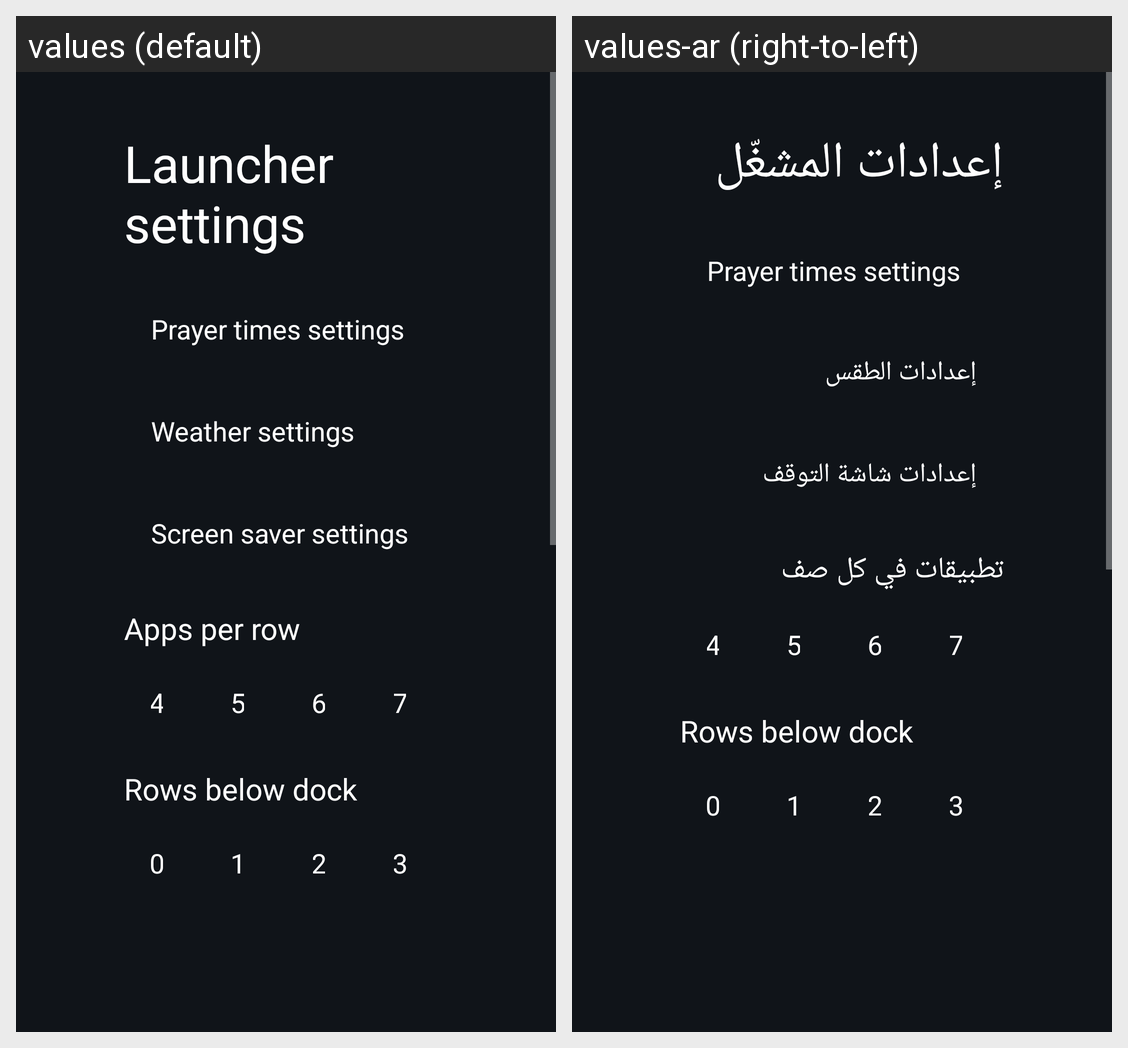

For this localized Android screen grid, give each drawn string resource with its value in every locale shown.
Android screen res/layout/activity_launcher_settings.xml rendered under 2 locales, left to right: values (default), values-ar (right-to-left). Device: Nexus 5 (rendered at 1080×1920; each locale shown at half size, 540×960, under a caption strip naming it); theme Theme.TvHome.
Strings drawn on this screen, with the default value and each locale's value (text and hints the layout hard-codes, and strings that could not be matched under every locale, appear in the picture but are not listed):

launcher_settings
  values: Launcher settings
  values-ar: إعدادات المشغّل

prayer_settings
  values: Prayer times settings
  values-ar: Prayer times settings  [not translated; the default value is used]

weather_settings
  values: Weather settings
  values-ar: إعدادات الطقس

screensaver_settings
  values: Screen saver settings
  values-ar: إعدادات شاشة التوقف

columns_label
  values: Apps per row
  values-ar: تطبيقات في كل صف

rows_below_dock_label
  values: Rows below dock
  values-ar: Rows below dock  [not translated; the default value is used]
